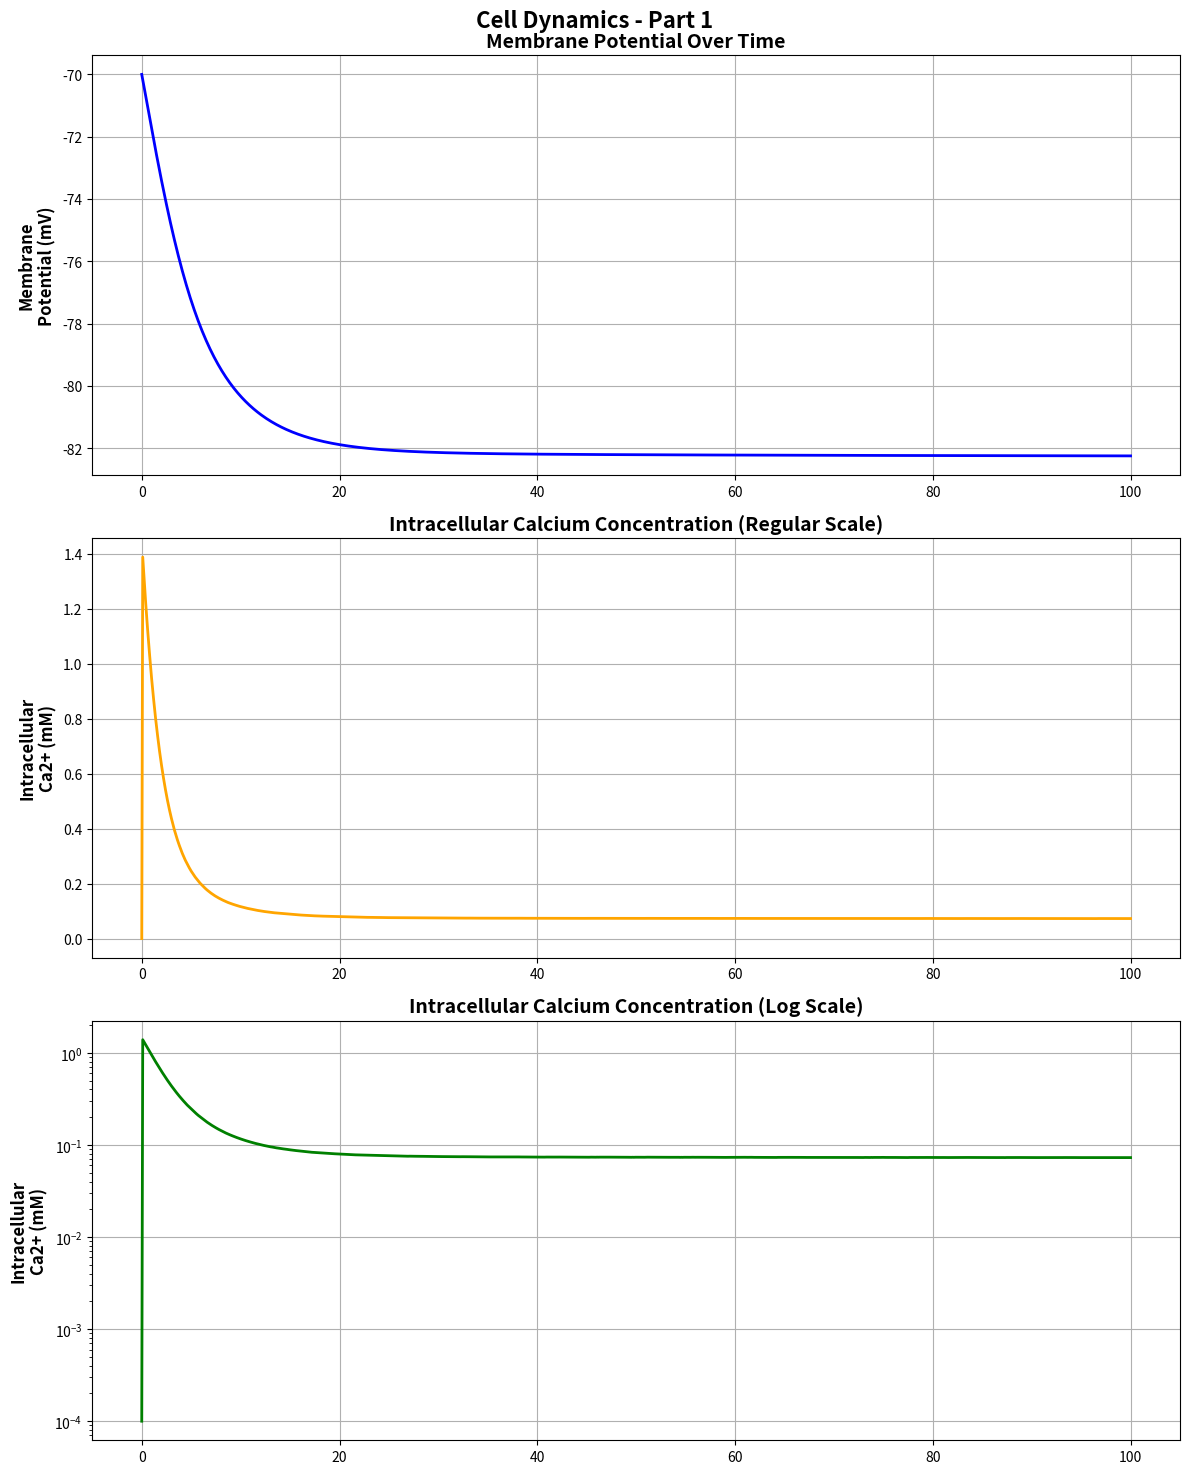
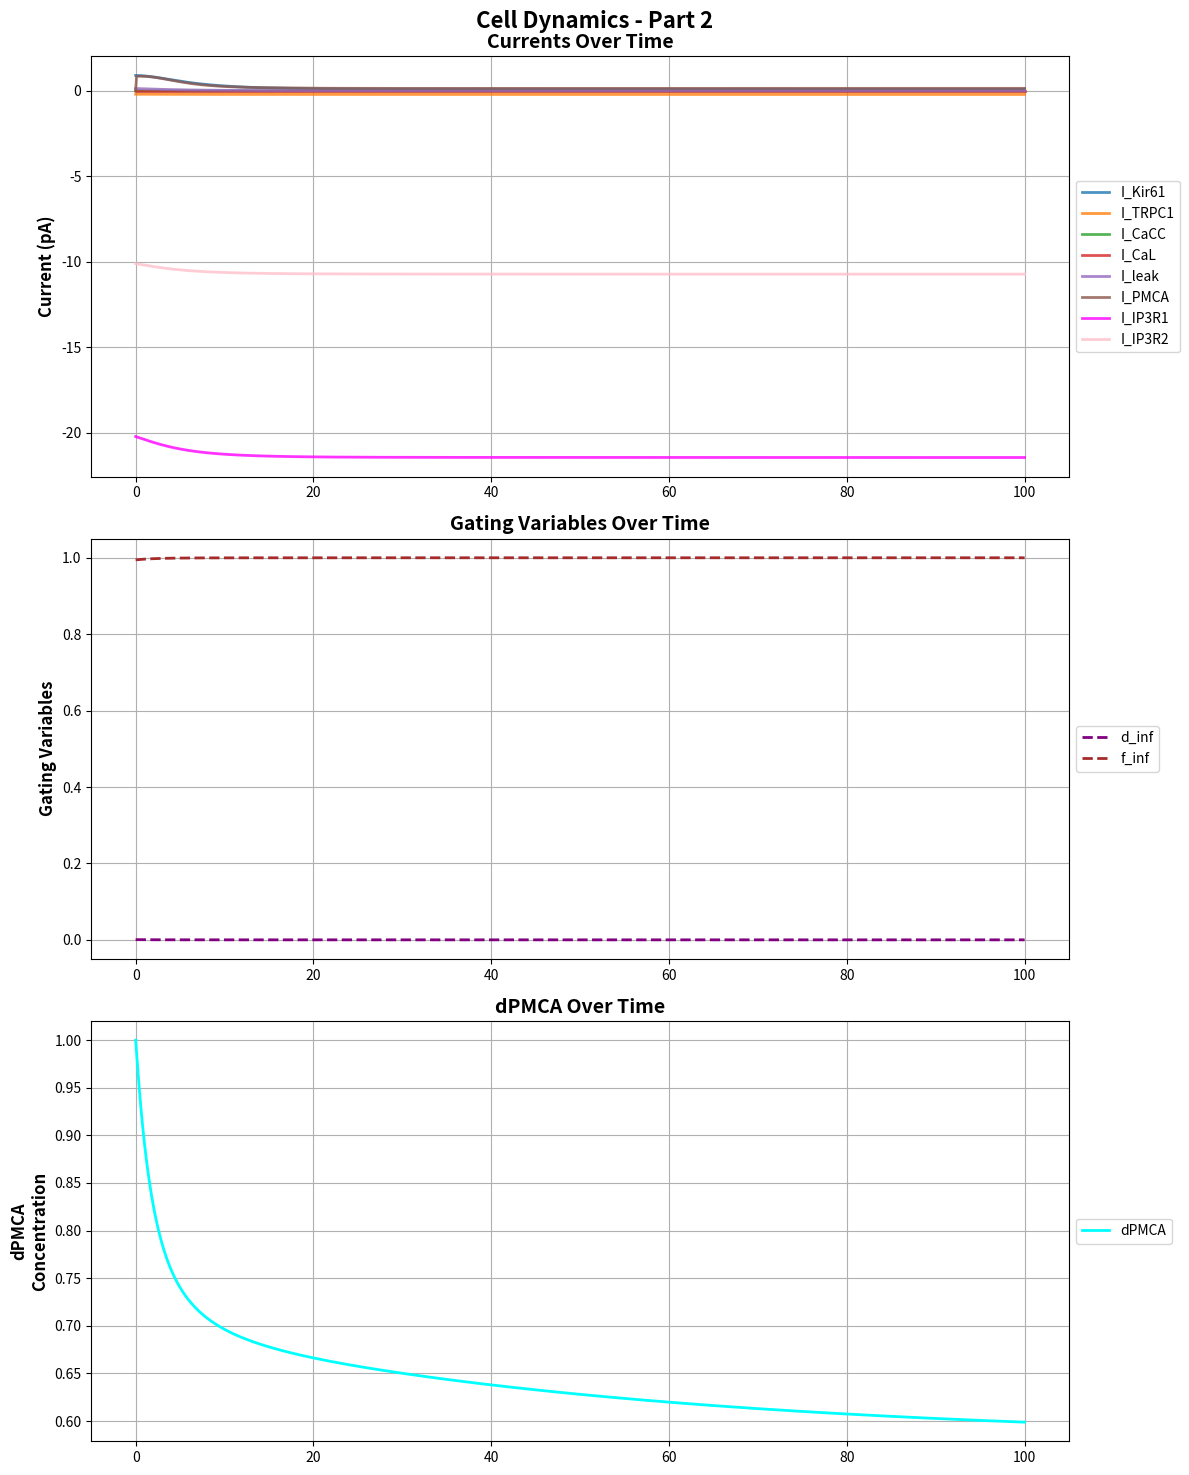

These figures' Python source, in order:
# Consolidated model for pericyte ion channels based on rtx_code2.py with improvements

# Nernst potential function (from rtx_code4)
def nernst_potential(z, c_out, c_in):
    return (R * T / (z * F)) * np.log(max(c_out, 1e-10) / max(c_in, 1e-10)) * 1000  # mV

# Base dynamics from rtx_code2
import numpy as np
import matplotlib.pyplot as plt
from scipy.integrate import solve_ivp

# Physical constants
faraday_constant = 96485  # Faraday constant (C/mol)
gas_constant = 8314  # Gas constant (J/(mol*K))
temperature = 310  # Temperature (K)

# Cell parameters
membrane_capacitance = 0.94  # Membrane capacitance (pF)
cell_volume = 2e-12  # Cell volume (L)
Vcyto = cell_volume  # Cytoplasmic volume (L)

# Ion valences
valence_K = 1  # Potassium ion valence
valence_Ca = 2  # Calcium ion valence
valence_Na = 1  # Sodium ion valence
valence_Cl = -1  # Chloride ion valence
z = 2  # Valence of calcium ions

# Hardcoded ion concentrations based on earlier findings
K_out = 6.26  # Extracellular K+ (mM)
K_in = 140  # Intracellular K+ (mM)
Ca_out = 2.0  # Extracellular Ca2+ (mM)
Ca_in = 0.0001  # Intracellular Ca2+ (mM)
Na_out = 140  # Extracellular Na+ (mM)
Na_in = 15.38  # Intracellular Na+ (mM)
Cl_out = 110  # Extracellular Cl- (mM)
Cl_in = 9.65  # Intracellular Cl- (mM)

# Other hardcoded parameters
conductance_Kir61 = 0.025  # Kir6.1 conductance (nS)
conductance_TRPC1 = 0.001  # TRPC1 conductance (nS)
conductance_CaL = 0.0005  # L-type calcium channel conductance (nS)
conductance_CaCC = 0.001  # Calcium-activated chloride channel conductance (nS)
conductance_leak = 0.01  # Leak conductance (nS)
conductance_IP3R1 = 0.1  # IP3R1 conductance (nS)
conductance_IP3R2 = 0.05  # IP3R2 conductance (nS)
calcium_extrusion_rate = 100.0  # Ca2+ extrusion rate (ms^-1)
resting_calcium = 0.001  # Resting calcium concentration (mM)
calcium_activation_threshold_CaCC = 0.0005  # CaCC activation threshold (mM)

# Time simulation parameters
simulation_duration = 100  # Simulation duration (ms)
time_points = 1000  # Number of time points

# Initial conditions
initial_voltage = -70  # Initial membrane potential (mV)
initial_calcium = Ca_in  # Initial intracellular calcium (mM)
initial_atp = 4.4  # Initial ATP level (unitless)
initial_dpmca = 1.0  # Initial PMCA state (unitless)

# Function to calculate reversal potentials
def calculate_reversal_potentials(K_out, K_in, Ca_out, Ca_in, Na_out, Na_in, Cl_out, Cl_in):
    reversal_potential_K = (gas_constant * temperature / (valence_K * faraday_constant)) * np.log(K_out / K_in)
    reversal_potential_Ca = (gas_constant * temperature / (valence_Ca * faraday_constant)) * np.log(Ca_out / Ca_in)
    reversal_potential_Na = (gas_constant * temperature / (valence_Na * faraday_constant)) * np.log(Na_out / Na_in)
    reversal_potential_Cl = (gas_constant * temperature / (valence_Cl * faraday_constant)) * np.log(Cl_out / Cl_in)
    return reversal_potential_K, reversal_potential_Ca, reversal_potential_Na, reversal_potential_Cl

# Function to calculate ion currents
def calculate_currents(V, Ca_i, atp, dpmca, params):
    I_Kir61 = params['conductance_Kir61'] * atp * np.sqrt(params['K_out'] / params['reference_K']) * (V - params['reversal_potential_K']) / (1 + np.exp((V - params['reversal_potential_K'] - params['voltage_shift_Kir61']) / params['voltage_slope_Kir61']))
    I_TRPC1 = params['conductance_TRPC1'] * (V - params['reversal_potential_Ca'])
    I_CaCC = params['conductance_CaCC'] * (Ca_i / (Ca_i + params['calcium_activation_threshold_CaCC'])) * (V - params['reversal_potential_Cl'])
    d_inf = 1 / (1 + np.exp(-(V - params['activation_midpoint_CaL']) / params['activation_slope_CaL']))
    tau_d = params['activation_slope_CaL'] / (1 + np.exp((V - params['activation_midpoint_CaL']) / params['activation_slope_CaL']))  # Example time constant for d_inf
    f_inf = 1 / (1 + np.exp((V - params['inactivation_midpoint_CaL']) / params['inactivation_slope_CaL'])) + params['amplitude_factor_CaL'] / (1 + np.exp((params['voltage_shift_CaL'] - V) / params['slope_factor_CaL']))
    tau_f = params['inactivation_slope_CaL'] / (1 + np.exp((V - params['inactivation_midpoint_CaL']) / params['inactivation_slope_CaL']))  # Example time constant for f_inf
    I_CaL = params['conductance_CaL'] * d_inf * f_inf * (V - params['reversal_potential_Ca'])
    I_leak = params['conductance_leak'] * (V - params['reversal_potential_K'])  # Assuming potassium leak
    u4 = (params['vu'] * (Ca_i**params['aru']) / (Ca_i**params['aru'] + params['aku']**params['aru'])) / (6.6253e5)
    u5 = (params['vm'] * (Ca_i**params['arm']) / (Ca_i**params['arm'] + params['akmp']**params['arm'])) / (6.6253e5)
    cJpmca = (dpmca * u4 + (1 - dpmca) * u5)
    I_PMCA = cJpmca * z * faraday_constant * Vcyto * 1e6  # convert flux (μM/s) to current (pA/s)

    # Calculate IP3R currents but do not affect the main dynamics
    I_IP3R1 = params['conductance_IP3R1'] * (V - params['reversal_potential_Ca'])
    I_IP3R2 = params['conductance_IP3R2'] * (V - params['reversal_potential_Ca'])

    return I_Kir61, I_TRPC1, I_CaCC, I_CaL, I_leak, d_inf, f_inf, I_PMCA, I_IP3R1, I_IP3R2

# ODE model function
def model(t, y, params):
    V, Ca_i, atp, dpmca = y
    I_Kir61, I_TRPC1, I_CaCC, I_CaL, I_leak, _, _, I_PMCA, I_IP3R1, I_IP3R2 = calculate_currents(V, Ca_i, atp, dpmca, params)
    dV_dt = (-I_Kir61 - I_TRPC1 - I_CaCC - I_CaL - I_leak - I_PMCA) / membrane_capacitance
    Ca_influx = -I_CaL / (2 * faraday_constant * cell_volume)
    Ca_efflux = params['calcium_extrusion_rate'] * (Ca_i - params['resting_calcium'])
    dCa_dt = Ca_influx - Ca_efflux
    datp_dt = 0  # ATP concentration remains constant
    w1 = 0.1 * Ca_i
    w2 = 0.01
    taom = 1 / (w1 + w2)
    dpmcainf = w2 / (w1 + w2)
    ddpmca_dt = (dpmcainf - dpmca) / taom

    if t % 10 == 0:  # Print every 10 ms
        print(f"Time: {t:.2f} ms, V: {V:.2f} mV, Ca_i: {Ca_i:.6f} mM")
        print(f"I_Kir61: {I_Kir61:.4f}, I_TRPC1: {I_TRPC1:.4f}, I_CaCC: {I_CaCC:.4f}, I_CaL: {I_CaL:.4f}, I_leak: {I_leak:.4f}, I_PMCA: {I_PMCA:.4f}, I_IP3R1: {I_IP3R1:.4f}, I_IP3R2: {I_IP3R2:.4f}")
        print(f"dCa_dt: {dCa_dt:.6f}, Ca influx: {Ca_influx:.6f}, Ca efflux: {Ca_efflux:.6f}")

    return [dV_dt, dCa_dt, datp_dt, ddpmca_dt]

# Function to run the simulation
def run_simulation(params):
    t_span = (0, params['simulation_duration'])
    t_eval = np.linspace(0, params['simulation_duration'], params['time_points'])
    y0 = [params['initial_voltage'], params['initial_calcium'], params['initial_atp'], params['initial_dpmca']]
    sol = solve_ivp(model, t_span, y0, t_eval=t_eval, method='RK45', args=(params,), dense_output=True)
    return sol

def plot_results_with_two_figures(sol, params):
    # Figure 1: Membrane Potential, Calcium Concentrations, and ATP
    fig1, axs1 = plt.subplots(3, 1, figsize=(12, 15))
    fig1.suptitle('Cell Dynamics - Part 1', fontsize=16, fontweight='bold')

    # Membrane Potential
    axs1[0].plot(sol.t, sol.y[0], color='blue', linewidth=2)
    axs1[0].set_title('Membrane Potential Over Time', fontsize=14, fontweight='bold')
    axs1[0].set_ylabel('Membrane\nPotential (mV)', fontsize=12, fontweight='bold')
    axs1[0].grid(True)

    # Intracellular Calcium (Regular Scale)
    axs1[1].plot(sol.t, sol.y[1], color='orange', linewidth=2)
    axs1[1].set_title('Intracellular Calcium Concentration (Regular Scale)', fontsize=14, fontweight='bold')
    axs1[1].set_ylabel('Intracellular\nCa2+ (mM)', fontsize=12, fontweight='bold')
    axs1[1].grid(True)

    # Intracellular Calcium (Log Scale)
    axs1[2].plot(sol.t, sol.y[1], color='green', linewidth=2)
    axs1[2].set_yscale('log')
    axs1[2].set_title('Intracellular Calcium Concentration (Log Scale)', fontsize=14, fontweight='bold')
    axs1[2].set_ylabel('Intracellular\nCa2+ (mM)', fontsize=12, fontweight='bold')
    axs1[2].grid(True)

    fig1.tight_layout()
    plt.show()

    # Figure 2: Currents, Gating Variables, and dPMCA
    fig2, axs2 = plt.subplots(3, 1, figsize=(12, 15))
    fig2.suptitle('Cell Dynamics - Part 2', fontsize=16, fontweight='bold')

    # Currents
    I_Kir61, I_TRPC1, I_CaCC, I_CaL, I_leak, d_inf, f_inf, I_PMCA, I_IP3R1, I_IP3R2 = calculate_currents(sol.y[0], sol.y[1], sol.y[2], sol.y[3], params)
    axs2[0].plot(sol.t, I_Kir61, label='I_Kir61', alpha=0.8, linewidth=2)
    axs2[0].plot(sol.t, I_TRPC1, label='I_TRPC1', alpha=0.8, linewidth=2)
    axs2[0].plot(sol.t, I_CaCC, label='I_CaCC', alpha=0.8, linewidth=2)
    axs2[0].plot(sol.t, I_CaL, label='I_CaL', alpha=0.8, linewidth=2)
    axs2[0].plot(sol.t, I_leak, label='I_leak', alpha=0.8, linewidth=2)
    axs2[0].plot(sol.t, I_PMCA, label='I_PMCA', alpha=0.8, linewidth=2)
    axs2[0].plot(sol.t, I_IP3R1, label='I_IP3R1', alpha=0.8, linewidth=2, color='magenta')
    axs2[0].plot(sol.t, I_IP3R2, label='I_IP3R2', alpha=0.8, linewidth=2, color='pink')
    axs2[0].legend(loc='center left', bbox_to_anchor=(1, 0.5), fontsize=10)
    axs2[0].set_title('Currents Over Time', fontsize=14, fontweight='bold')
    axs2[0].set_ylabel('Current (pA)', fontsize=12, fontweight='bold')
    axs2[0].grid(True)

    # Gating Variables
    axs2[1].plot(sol.t, d_inf, label='d_inf', linestyle='--', color='purple', linewidth=2)
    axs2[1].plot(sol.t, f_inf, label='f_inf', linestyle='--', color='brown', linewidth=2)
    axs2[1].legend(loc='center left', bbox_to_anchor=(1, 0.5), fontsize=10)
    axs2[1].set_title('Gating Variables Over Time', fontsize=14, fontweight='bold')
    axs2[1].set_ylabel('Gating Variables', fontsize=12, fontweight='bold')
    axs2[1].grid(True)

    # dPMCA
    axs2[2].plot(sol.t, sol.y[3], label='dPMCA', color='cyan', linewidth=2)
    axs2[2].legend(loc='center left', bbox_to_anchor=(1, 0.5), fontsize=10)
    axs2[2].set_title('dPMCA Over Time', fontsize=14, fontweight='bold')
    axs2[2].set_ylabel('dPMCA\nConcentration', fontsize=12, fontweight='bold')
    axs2[2].grid(True)

    fig2.tight_layout()
    plt.show()

# Parameters dictionary
params = {
    'K_out': K_out, 'K_in': K_in, 'Ca_out': Ca_out, 'Ca_in': Ca_in,
    'Na_out': Na_out, 'Na_in': Na_in, 'Cl_out': Cl_out, 'Cl_in': Cl_in,
    'conductance_Kir61': conductance_Kir61, 'conductance_TRPC1': conductance_TRPC1,
    'conductance_CaCC': conductance_CaCC, 'conductance_CaL': conductance_CaL,
    'conductance_leak': conductance_leak,
    'conductance_IP3R1': conductance_IP3R1,
    'conductance_IP3R2': conductance_IP3R2,
    'calcium_extrusion_rate': calcium_extrusion_rate,
    'resting_calcium': resting_calcium,
    'calcium_activation_threshold_CaCC': calcium_activation_threshold_CaCC,
    'reference_K': 5.4,  # Reference K+ (mM)
    'voltage_slope_Kir61': 6,
    'voltage_shift_Kir61': 15,
    'activation_midpoint_CaL': -40,
    'activation_slope_CaL': 4,
    'inactivation_midpoint_CaL': -45,
    'inactivation_slope_CaL': 5,
    'voltage_shift_CaL': 50,
    'slope_factor_CaL': 20,
    'amplitude_factor_CaL': 0.6,
    'vu': 1540000.0,
    'vm': 2200000.0,
    'aku': 0.303,
    'akmp': 0.14,
    'aru': 1.8,
    'arm': 2.1,
    'initial_dpmca': initial_dpmca,
    'simulation_duration': simulation_duration,
    'time_points': time_points,
    'initial_voltage': initial_voltage,
    'initial_calcium': initial_calcium,
    'initial_atp': initial_atp
}

# Calculate reversal potentials
reversal_potential_K, reversal_potential_Ca, reversal_potential_Na, reversal_potential_Cl = calculate_reversal_potentials(
    params['K_out'], params['K_in'], params['Ca_out'], params['Ca_in'],
    params['Na_out'], params['Na_in'], params['Cl_out'], params['Cl_in'])

params.update({
    'reversal_potential_K': reversal_potential_K,
    'reversal_potential_Ca': reversal_potential_Ca,
    'reversal_potential_Na': reversal_potential_Na,
    'reversal_potential_Cl': reversal_potential_Cl
})

# Run simulation and plot results
sol = run_simulation(params)
plot_results_with_two_figures(sol, params)
